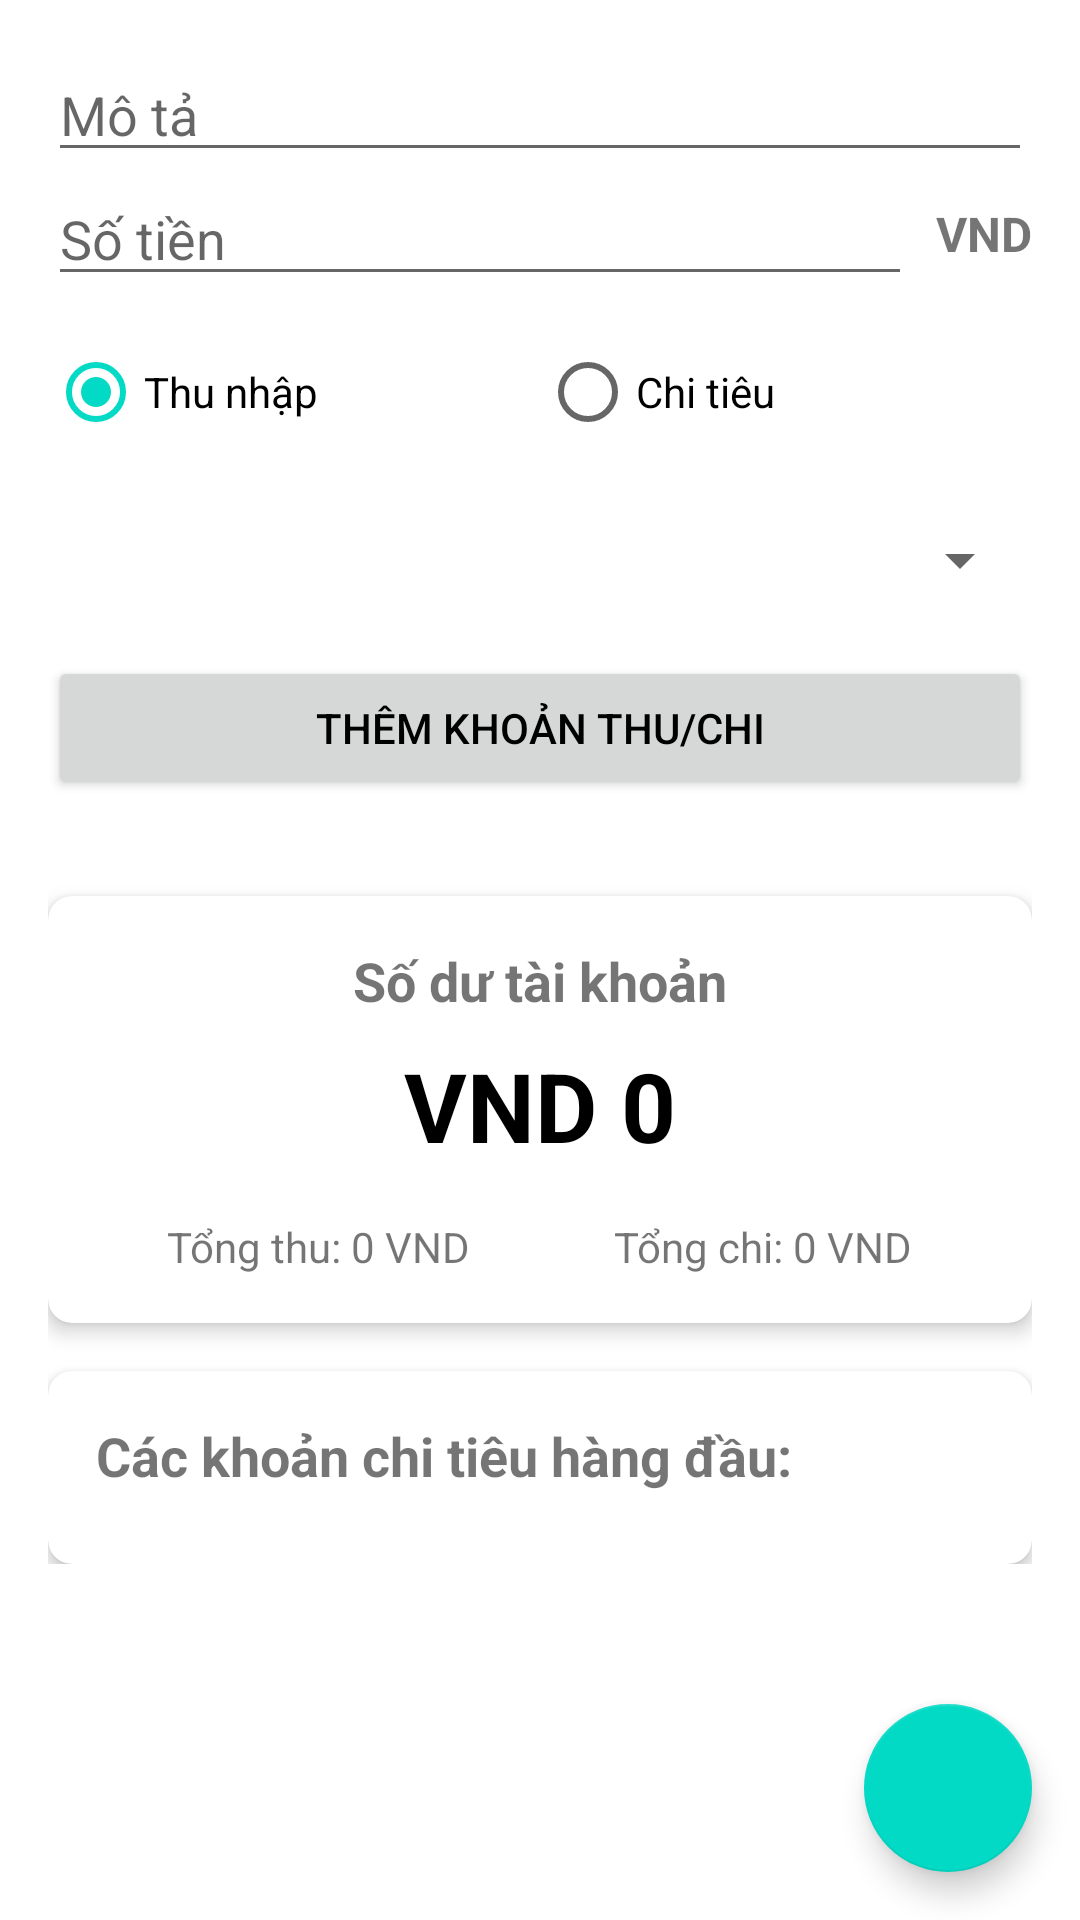

Here is an Android app screen rendered from its layout file. Give the layout XML and the strings, colors and styles it references.
<!-- AndroidManifest.xml: application theme Theme.MoneyManagementApp -->
<!-- res/layout/fragment_home.xml -->
<?xml version="1.0" encoding="utf-8"?>
<androidx.constraintlayout.widget.ConstraintLayout
    xmlns:android="http://schemas.android.com/apk/res/android"
    xmlns:app="http://schemas.android.com/apk/res-auto"
    xmlns:tools="http://schemas.android.com/tools"
    android:layout_width="match_parent"
    android:layout_height="match_parent"
    tools:context=".fragments.HomeFragment">

    <ScrollView
        android:layout_width="match_parent"
        android:layout_height="match_parent"
        app:layout_constraintTop_toTopOf="parent"
        app:layout_constraintBottom_toBottomOf="parent"
        app:layout_constraintStart_toStartOf="parent"
        app:layout_constraintEnd_toEndOf="parent">

        <LinearLayout
            android:layout_width="match_parent"
            android:layout_height="wrap_content"
            android:orientation="vertical"
            android:padding="16dp">

            
            <LinearLayout
                android:id="@+id/input_section"
                android:layout_width="match_parent"
                android:layout_height="wrap_content"
                android:orientation="vertical"
                android:paddingBottom="16dp">

                <EditText
                    android:id="@+id/et_description"
                    android:layout_width="match_parent"
                    android:layout_height="wrap_content"
                    android:hint="Mô tả"
                    android:inputType="text" />

                <LinearLayout
                    android:layout_width="match_parent"
                    android:layout_height="wrap_content"
                    android:orientation="horizontal"
                    android:gravity="center_vertical">
                    <EditText
                        android:id="@+id/et_amount"
                        android:layout_width="0dp"
                        android:layout_height="wrap_content"
                        android:layout_weight="1"
                        android:hint="Số tiền"
                        android:inputType="numberDecimal" />
                    <TextView
                        android:layout_width="wrap_content"
                        android:layout_height="wrap_content"
                        android:text="VND"
                        android:textSize="16sp"
                        android:textStyle="bold"
                        android:layout_marginStart="8dp"/>
                </LinearLayout>

                
                <RadioGroup
                    android:id="@+id/rg_type"
                    android:layout_width="match_parent"
                    android:layout_height="wrap_content"
                    android:orientation="horizontal"
                    android:layout_marginTop="8dp"
                    android:layout_marginBottom="8dp">
                    <RadioButton
                        android:id="@+id/rb_income"
                        android:layout_width="0dp"
                        android:layout_height="wrap_content"
                        android:text="Thu nhập"
                        android:checked="true"
                        android:layout_weight="1"/>
                    <RadioButton
                        android:id="@+id/rb_expense"
                        android:layout_width="0dp"
                        android:layout_height="wrap_content"
                        android:text="Chi tiêu"
                        android:layout_weight="1"/>
                </RadioGroup>

                
                <Spinner
                    android:id="@+id/spinner_category"
                    android:layout_width="match_parent"
                    android:layout_height="wrap_content"
                    android:paddingTop="12dp"
                    android:paddingBottom="12dp"
                    android:minHeight="48dp"/>
                <EditText
                    android:id="@+id/et_custom_category"
                    android:layout_width="match_parent"
                    android:layout_height="wrap_content"
                    android:hint="Hoặc nhập danh mục mới"
                    android:visibility="gone" /> 

                <Button
                    android:id="@+id/btn_add_expense"
                    android:layout_width="match_parent"
                    android:layout_height="wrap_content"
                    android:text="Thêm Khoản Thu/Chi"
                    android:layout_marginTop="8dp"/>
            </LinearLayout>

            
            <androidx.cardview.widget.CardView
                android:layout_width="match_parent"
                android:layout_height="wrap_content"
                android:layout_marginTop="16dp"
                app:cardCornerRadius="8dp"
                app:cardElevation="4dp">
                <LinearLayout
                    android:layout_width="match_parent"
                    android:layout_height="wrap_content"
                    android:orientation="vertical"
                    android:padding="16dp"
                    android:gravity="center">

                    <TextView
                        android:layout_width="wrap_content"
                        android:layout_height="wrap_content"
                        android:text="Số dư tài khoản"
                        android:textSize="18sp"
                        android:textStyle="bold"/>

                    <TextView
                        android:id="@+id/tv_account_balance"
                        android:layout_width="wrap_content"
                        android:layout_height="wrap_content"
                        android:text="VND 0"
                        android:textSize="32sp"
                        android:textStyle="bold"
                        android:textColor="?android:attr/textColorPrimary"
                        android:layout_marginTop="8dp"/>

                    <LinearLayout
                        android:layout_width="match_parent"
                        android:layout_height="wrap_content"
                        android:orientation="horizontal"
                        android:layout_marginTop="16dp"
                        android:weightSum="2">
                        <TextView
                            android:id="@+id/tv_income_total"
                            android:layout_width="0dp"
                            android:layout_height="wrap_content"
                            android:layout_weight="1"
                            android:text="Tổng thu: 0 VND"
                            android:gravity="center"/>
                        <TextView
                            android:id="@+id/tv_expense_total"
                            android:layout_width="0dp"
                            android:layout_height="wrap_content"
                            android:layout_weight="1"
                            android:text="Tổng chi: 0 VND"
                            android:gravity="center"/>
                    </LinearLayout>
                </LinearLayout>
            </androidx.cardview.widget.CardView>

            
            <androidx.cardview.widget.CardView
                android:layout_width="match_parent"
                android:layout_height="wrap_content"
                android:layout_marginTop="16dp"
                app:cardCornerRadius="8dp"
                app:cardElevation="4dp">
                <LinearLayout
                    android:layout_width="match_parent"
                    android:layout_height="wrap_content"
                    android:orientation="vertical"
                    android:padding="16dp">
                    <TextView
                        android:layout_width="match_parent"
                        android:layout_height="wrap_content"
                        android:text="Các khoản chi tiêu hàng đầu:"
                        android:textSize="18sp"
                        android:textStyle="bold"
                        android:layout_marginBottom="8dp"/>
                    <androidx.recyclerview.widget.RecyclerView
                        android:id="@+id/rv_top_expenses"
                        android:layout_width="match_parent"
                        android:layout_height="wrap_content"
                        android:nestedScrollingEnabled="false"
                        tools:listitem="@layout/item_category_summary"/>
                </LinearLayout>
            </androidx.cardview.widget.CardView>

        </LinearLayout>
    </ScrollView>

    
    <com.google.android.material.floatingactionbutton.FloatingActionButton
        android:id="@+id/fab_add_transaction"
        android:layout_width="wrap_content"
        android:layout_height="wrap_content"
        android:layout_marginEnd="16dp"
        android:layout_marginBottom="16dp"
        android:clickable="true"
        android:focusable="true"
        android:src="@drawable/ic_add"
        app:layout_constraintBottom_toBottomOf="parent"
        app:layout_constraintEnd_toEndOf="parent" />

</androidx.constraintlayout.widget.ConstraintLayout>
<!-- res/layout/item_category_summary.xml (included above) -->
<?xml version="1.0" encoding="utf-8"?>
<LinearLayout xmlns:android="http://schemas.android.com/apk/res/android"
    android:layout_width="match_parent"
    android:layout_height="wrap_content"
    android:orientation="horizontal"
    android:paddingTop="8dp"
    android:paddingBottom="8dp"
    android:gravity="center_vertical">

    
    <ImageView
        android:id="@+id/iv_category_icon"
        android:layout_width="24dp"
        android:layout_height="24dp"
        android:src="@drawable/ic_category_default"
        android:contentDescription="Category Icon"
        android:layout_marginEnd="8dp"/>

    <TextView
        android:id="@+id/tv_category_name"
        android:layout_width="0dp"
        android:layout_height="wrap_content"
        android:layout_weight="1"
        android:text="Home"
        android:textSize="16sp"
        android:textStyle="bold"
        android:textColor="?android:attr/textColorPrimary"/>

    <TextView
        android:id="@+id/tv_category_percentage"
        android:layout_width="wrap_content"
        android:layout_height="wrap_content"
        android:text="69.76%"
        android:textSize="14sp"
        android:layout_marginEnd="8dp"
        android:textColor="?android:attr/textColorSecondary"/>

    <TextView
        android:id="@+id/tv_category_amount"
        android:layout_width="wrap_content"
        android:layout_height="wrap_content"
        android:text="VND -3.000.000"
        android:textSize="16sp"
        android:textStyle="bold"
        android:textColor="@color/red_expense"/> 

</LinearLayout>
<!-- resources referenced by this layout -->
<resources>
  <color name="red_expense">#FF5252</color>
  <!-- drawable ic_category_default (drawable) -->
  <?xml version="1.0" encoding="utf-8"?>
  <vector xmlns:android="http://schemas.android.com/apk/res/android"
      android:width="24dp"
      android:height="24dp"
      android:viewportWidth="24"
      android:viewportHeight="24">
      <path
          android:fillColor="@android:color/darker_gray"
          android:pathData="M12,2L2,12H5V20H10V14H14V20H19V12H22L12,2Z" />
  </vector>
  <style name="Theme.MoneyManagementApp" parent="Theme.MaterialComponents.Light.DarkActionBar">
          
          <item name="colorPrimary">@color/purple_500</item>
          <item name="colorPrimaryVariant">@color/purple_700</item>
          <item name="colorOnPrimary">@color/white</item>
          
          <item name="colorSecondary">@color/teal_200</item>
          <item name="colorSecondaryVariant">@color/teal_700</item>
          <item name="colorOnSecondary">@color/black</item>
          
          <item name="android:statusBarColor">?attr/colorPrimaryVariant</item>
          
  
          
          <item name="android:colorBackground">@color/white</item>
          
          <item name="android:textColorPrimary">@color/black</item>
      </style>
  <color name="purple_500">#FF6200EE</color>
  <color name="purple_700">#FF3700B3</color>
  <color name="white">#FFFFFFFF</color>
  <color name="teal_200">#FF03DAC5</color>
  <color name="teal_700">#FF018786</color>
  <color name="black">#FF000000</color>
</resources>
